Run: headless pygame with SDL's dummy video driver; simulated clock (each Clock.tick advances the game by its frame time, no real sleeping); random seed 0; keys injected as events and as key.get_pressed() state; no mouse input.
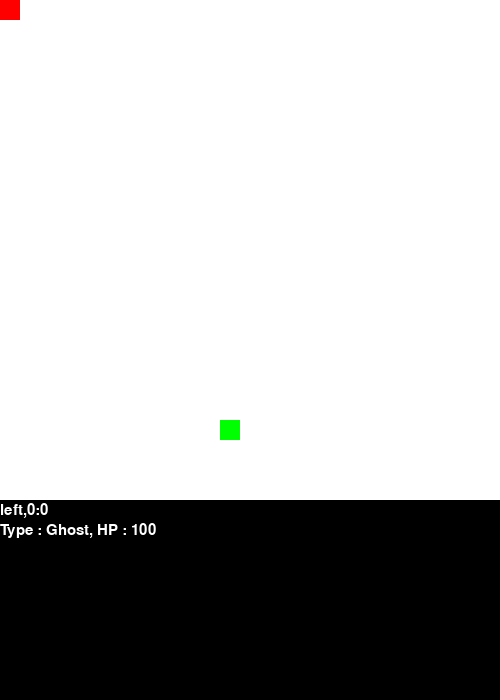
Frame 1 of 4 · flips 1–60 · no input
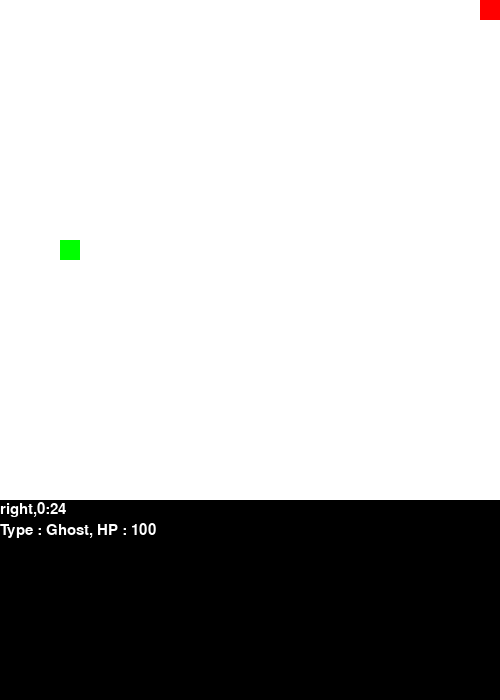
Frame 2 of 4 · flips 61–180 · tapped SPACE, RETURN · held RIGHT (→), D
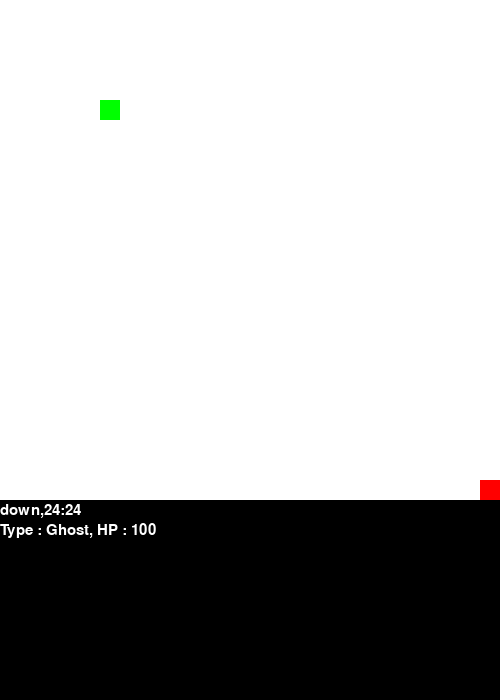
Frame 3 of 4 · flips 181–300 · held DOWN (↓), S
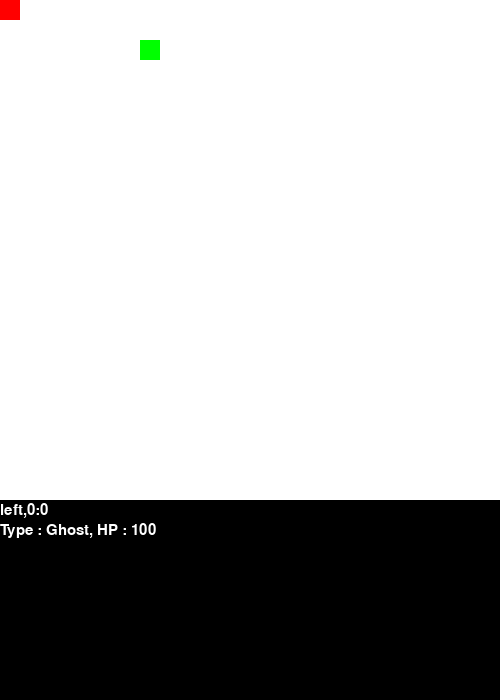
Frame 4 of 4 · flips 301–420 · held LEFT (←), A, UP (↑), W

The pygame program that drew these frames:

#!/usr/bin/env python3

"""
Code based on array_grid.py found @

 http://programarcadegames.com/
 http://simpson.edu/computer-science/

 Explanation video: http://youtu.be/mdTeqiWyFnc
"""


import pygame
import random






pygame.init()
# Define some colors
BLACK = (0, 0, 0)
WHITE = (255, 255, 255)
GREEN = (0, 255, 0)
RED = (255, 0, 0)
PASTLE_BLUE = (6, 103, 132)
#Load some fonts

# GRID DEFS
# 0 = empty
# 1 = player
# 2 = ai
# 3 = animation
# 4 = item
#DEBUGGING SETTING #0 is off, 1 is low, 2 is high
DEBUG = 2

# Set the HEIGHT and WIDTH of the screen
win = pygame.display.Info()
WINDOW_SIZE = [500,700]
if DEBUG > 1 and DEBUG < 2: print(WINDOW_SIZE)
#This sets the max borders for the moving pieces
LIMIT_DR = WINDOW_SIZE[0] #down right
LIMIT_UL = 0 #up left




# This sets the margin between each cell
MARGIN = 0
MATRIX = 25

# This sets the WIDTH and HEIGHT of each grid location
WIDTH = WINDOW_SIZE[0] // MATRIX
HEIGHT = WINDOW_SIZE[0] // MATRIX
#FPS
FPS = 10
# Create a 2 dimensional array. A two dimensional
# array is simply a list of lists.
grid = []
for row in range(MATRIX):
	# Add an empty array that will hold each cell
	# in this row
	grid.append([])
	for column in range(MATRIX):
		grid[row].append(0)  # Append a cell
		
#Global variables for objects 

enemy_list = ["Goblin","Rats","Giant rat","Snail","zombie","Vampire","Ghost","witch","Org","Orc","Special"]



#Set a bunch of default values

timer = 0
direction = "left"
screen = pygame.display.set_mode(WINDOW_SIZE)

# Set title of screen
pygame.display.set_caption("Array Backed Grid")

# Loop until the user clicks the close button.
done = False

# Used to manage how fast the screen updates
clock = pygame.time.Clock()

#Basic functions to help keep code clean

def myround(x, base=WIDTH):
	return int(base * round(float(x)/base))

def xy2grid(x,y):
	row = x // ((WIDTH + MARGIN))
	col = y // ((WIDTH + MARGIN))
	return row,col

def x2grid(x):
	row = x // ((WIDTH + MARGIN))
	return row
	
def chk_blk_ocpy(block_type,x,y):
	row = x2grid(x) 
	col = x2grid(y)
	if not grid[row][col] == 0:
		return True
	else:
		return False
		
#Classes
class ObjProjectile(object):
	def __init__(self,x,y,direction):
		self.x = x
		self.y = y
		self.row = self.x // ((WIDTH + MARGIN))
		self.col = self.y // ((WIDTH + MARGIN))
		self.direction = direction

	
	def check_collision(self,x,y,direction):
	#check for collision boarder.
		self.direction = direction
		if direction == "up":
			if not (x-WIDTH) <= LIMIT_UL:
				self.x = (x-WIDTH)
				self.row = self.x // ((WIDTH + MARGIN))
				print(self.x,self.y,self.row,self.col,self.direction)
				grid[self.row][self.col] = 3
				return FPS * 0.3
		if direction == "down":
			if not (self.x+WIDTH) >= LIMIT_DR:
				self.x = (x+WIDTH)
				self.row = self.x // ((WIDTH + MARGIN))
				print(self.x,self.y,self.row,self.col,self.direction,LIMIT_DR)
				grid[self.row][self.col] = 3
				return FPS * 0.3
		if direction == "left":
			if not (y-WIDTH) <= LIMIT_UL:
				self.y = (y-WIDTH)
				self.col = self.y // ((WIDTH + MARGIN))
				print(self.x,self.y,self.row,self.col,self.direction)
				grid[self.row][self.col] = 3
				return FPS * 0.3
		if direction == "right":
			if not (y+WIDTH) >= LIMIT_DR:
				self.y = (y+WIDTH)
				self.col = self.y // ((WIDTH + MARGIN))
				print(self.x,self.y,self.row,self.col,self.direction)
				grid[self.row][self.col] = 3
				return FPS * 0.3
		
		

class ObjHuman(object):
	def __init__(self,x,y,l_x,l_y,direction):
		self.x = x
		self.y = y
		self.l_x = l_x
		self.l_y = l_y
		self.row = self.x // ((WIDTH + MARGIN))
		self.col = self.y // ((WIDTH + MARGIN))
		self.l_row = self.l_x // ((WIDTH + MARGIN))
		self.l_col = self.l_y // ((WIDTH + MARGIN))
		self.direction = direction
		self.hp = 100

	def move(self,direction,x,y):


		if direction == "up":
			#if our height is greater than the limit we can move
			#defailt is 0
			if self.x > LIMIT_UL:
				self.x -= WIDTH
				self.col = self.y // (WIDTH + MARGIN)
				self.row = self.x // (HEIGHT + MARGIN)
				#== 2 is AI occupied return to our position
				if not grid[self.row][self.col] == 0:
					if DEBUG > 1 and DEBUG < 2: print("CONFLICT",grid[self.row][self.col])
					self.x += WIDTH
					self.col = self.y // (WIDTH + MARGIN)
					self.row = self.x // (HEIGHT + MARGIN)
				#0 is free, so we can occupy it.
				if grid[self.row][self.col] == 0:
					grid[self.row][self.col] = 1
					grid[self.l_row][self.l_col] = 0
					self.l_row = self.row
					self.l_col = self.col
			# if we managed to go below the border, reset the position.
			if self.x < LIMIT_UL:
				self.x = LIMIT_UL
			self.direction = "up"
			print(self.x,self.y,self.row,self.col)

		if direction == "down":

			if self.x < (LIMIT_DR - HEIGHT):
				self.x += WIDTH
				self.col = self.y // (WIDTH + MARGIN)
				self.row = self.x // (HEIGHT + MARGIN)
				if not grid[self.row][self.col] == 0:
					if DEBUG > 1 and DEBUG < 2: print("CONFLICT")
					self.x -= WIDTH
					self.col = self.y // (WIDTH + MARGIN)
					self.row = self.x // (HEIGHT + MARGIN)
				if grid[self.row][self.col] == 0:
					grid[self.row][self.col] = 1
					grid[self.l_row][self.l_col] = 0
					self.l_row = self.row
					self.l_col = self.col
			if self.y > LIMIT_DR:
				self.y = LIMIT_DR
			self.direction = "down"
			print(self.x,self.y,self.row,self.col)

		if direction == "left":
			if self.y > LIMIT_UL:
				self.y -= WIDTH
				self.col = self.y // (WIDTH + MARGIN)
				self.row = self.x // (HEIGHT + MARGIN)
				if not grid[self.row][self.col] == 0:
					if DEBUG > 1 and DEBUG < 2: print("CONFLICT")
					self.y += WIDTH
					self.col = self.y // (WIDTH + MARGIN)
					self.row = self.x // (HEIGHT + MARGIN)
				if grid[self.row][self.col] == 0:
					grid[self.row][self.col] = 1
					grid[self.l_row][self.l_col] = 0
					self.l_row = self.row
					self.l_col = self.col
			if self.y > LIMIT_DR:
				self.y = LIMIT_DR
			print(self.x,self.y,self.row,self.col)
			self.direction = "left"


		if direction == "right":

			if self.y < (LIMIT_DR - WIDTH):
				self.y += WIDTH
				self.col = self.y // (WIDTH + MARGIN)
				self.row = self.x // (HEIGHT + MARGIN)
				if not grid[self.row][self.col] == 0:
					if DEBUG > 1 and DEBUG < 2: print("CONFLICT")
					self.y -= WIDTH
					self.col = self.y // (WIDTH + MARGIN)
					self.row = self.x // (HEIGHT + MARGIN)
				if grid[self.row][self.col] == 0:
					grid[self.row][self.col] = 1
					grid[self.l_row][self.l_col] = 0
					self.l_row = self.row
					self.l_col = self.col
			if self.y > LIMIT_DR:
				self.y = LIMIT_DR
			print(self.x,self.y,self.row,self.col)
			self.direction = "right"


class ObjPos(object):
	def __init__(self,x,y,l_x,l_y):
		self.x = x
		self.y = y
		self.l_x = l_x
		self.l_y = l_y
		self.row = self.x // ((WIDTH + MARGIN))
		self.col = self.y // ((WIDTH + MARGIN))
		self.l_row = self.l_x // ((WIDTH + MARGIN))
		self.l_col = self.l_y // ((WIDTH + MARGIN))
		self.type = enemy_list[random.randint(0,8)]
		self.id = 1
		self.hp = 100
		self.level = 1
		self.attack = random.randint(1,10)
		self.defense = random.randint(1,10)
		

	def update_ai(self,new_x,new_y):
		self.l_x = self.x
		self.l_y = self.y
		self.x = new_x
		self.y = new_y
		self.row = self.x // ((WIDTH + MARGIN))
		self.col = self.y // ((WIDTH + MARGIN))
		self.l_row = self.l_x // ((WIDTH + MARGIN))
		self.l_col = self.l_y // ((WIDTH + MARGIN))



#AI functions
#Pick a new square based on current x,y cords
#It will either move one square up,down,left,right or stay in the same place

def pick_square_ai(x,y):
	seed = random.randint(0,4)
	if seed == 0:
		x -= WIDTH

	if seed == 1:
		y -= WIDTH
	if seed == 2:
		x = x
		y = y
	if seed == 3:
		y += WIDTH

	if seed == 4:
		x += WIDTH

	x = myround(x)
	y = myround(y)
	#Don't allow the cords to be higher/lower than the border edges.
	if x < LIMIT_UL:
		x = LIMIT_UL + WIDTH

	if x > (LIMIT_DR - WIDTH):
		x -= WIDTH

	if y < LIMIT_UL:
		y = LIMIT_UL + WIDTH

	if y > (LIMIT_DR - WIDTH):
		y -= WIDTH


	return x,y

#Initialise our player and ai object. 


ai_square_x = random.randint(LIMIT_UL,LIMIT_DR)
ai_square_y = random.randint(LIMIT_UL,LIMIT_DR)
c_ai_pos = ObjPos(ai_square_x,ai_square_y,ai_square_x,ai_square_y)

c_h_pos = ObjHuman(0,0,0,0,"left")
grid[c_h_pos.row][c_h_pos.col] = 1



# -------- Main Program Loop -----------
while not done:
	pressed = pygame.key.get_pressed()


	if pressed[pygame.K_UP]:
		c_h_pos.move("up",c_h_pos.x,c_h_pos.y)


	if pressed[pygame.K_DOWN]:
		c_h_pos.move("down",c_h_pos.x,c_h_pos.y)


	if pressed[pygame.K_LEFT]:
		c_h_pos.move("left",c_h_pos.x,c_h_pos.y)

	if pressed[pygame.K_RIGHT]:
		c_h_pos.move("right",c_h_pos.x,c_h_pos.y)



	for event in pygame.event.get():  # User did something
		if event.type == pygame.QUIT:  # If user clicked close
			done = True
		if pressed[pygame.K_ESCAPE]:
			done = True# Flag that we are done so we exit this loop
		if pressed[pygame.K_SPACE]:
			proj = ObjProjectile(c_h_pos.x,c_h_pos.y,c_h_pos.direction)
			proj.check_collision(proj.x,proj.y,proj.direction)
	if DEBUG == 3: print(c_ai_pos.__dict__)
	
	tmp_ai = pick_square_ai(c_ai_pos.x,c_ai_pos.y)

	if grid[x2grid(tmp_ai[0])][x2grid(tmp_ai[1])] == 0:
		c_ai_pos.update_ai(tmp_ai[0],tmp_ai[1])
		grid[c_ai_pos.row][c_ai_pos.col] = 2
		grid[c_ai_pos.l_row][c_ai_pos.l_col] = 0
	if grid[x2grid(tmp_ai[0])][x2grid(tmp_ai[1])] == 1:
		print("OCCUPIED!")

	#Set up debug window strings
	
	#Player directions
	font = pygame.font.SysFont("comicsansms", 22)
	string_to_print = c_h_pos.direction + "," + str(c_h_pos.l_row) + ":" + str(c_h_pos.l_col)
	h_text = font.render(string_to_print, True, (255, 255, 255))
	#AI INFO
	ai_string = "Type " + ": " + c_ai_pos.type + ", HP : " + str(c_ai_pos.hp)
	ai_text = font.render(ai_string, True, (255, 255, 255))



	# Set the screen background
	screen.fill(BLACK)
	#if DEBUG == 2: print(timer)
	# if DEBUG == 3: print(grid)
	# Draw the grid
	for row in range(MATRIX):
		for column in range(MATRIX):
			color = WHITE
			if grid[row][column] == 1:
				color = RED
			if grid[row][column] == 2:
				color = GREEN
			if grid[row][column] == 3:
				if timer%2 == 0:
					color = PASTLE_BLUE
					if DEBUG == 2: print("white")
				else:
					color = BLACK
					print(timer%2)
					if DEBUG == 2: print("black")
				if timer == 0:
					grid[row][column] = 0

				#color = WHITE
			#pygame.time.wait(10)
			pygame.draw.rect(screen,color,[(MARGIN + WIDTH) * column + MARGIN,(MARGIN + HEIGHT) * row + MARGIN, WIDTH,HEIGHT])
	screen.blit(h_text,(0, 510 - h_text.get_height() // 2))
	screen.blit(ai_text,( 0, 530 - ai_text.get_height() // 2))

	# Limit to FPS var
	clock.tick(FPS)


	# Go ahead and update the screen with what we've drawn.
	pygame.display.flip()

# Be IDLE friendly. If you forget this line, the program will 'hang'
# on exit.
pygame.quit()
